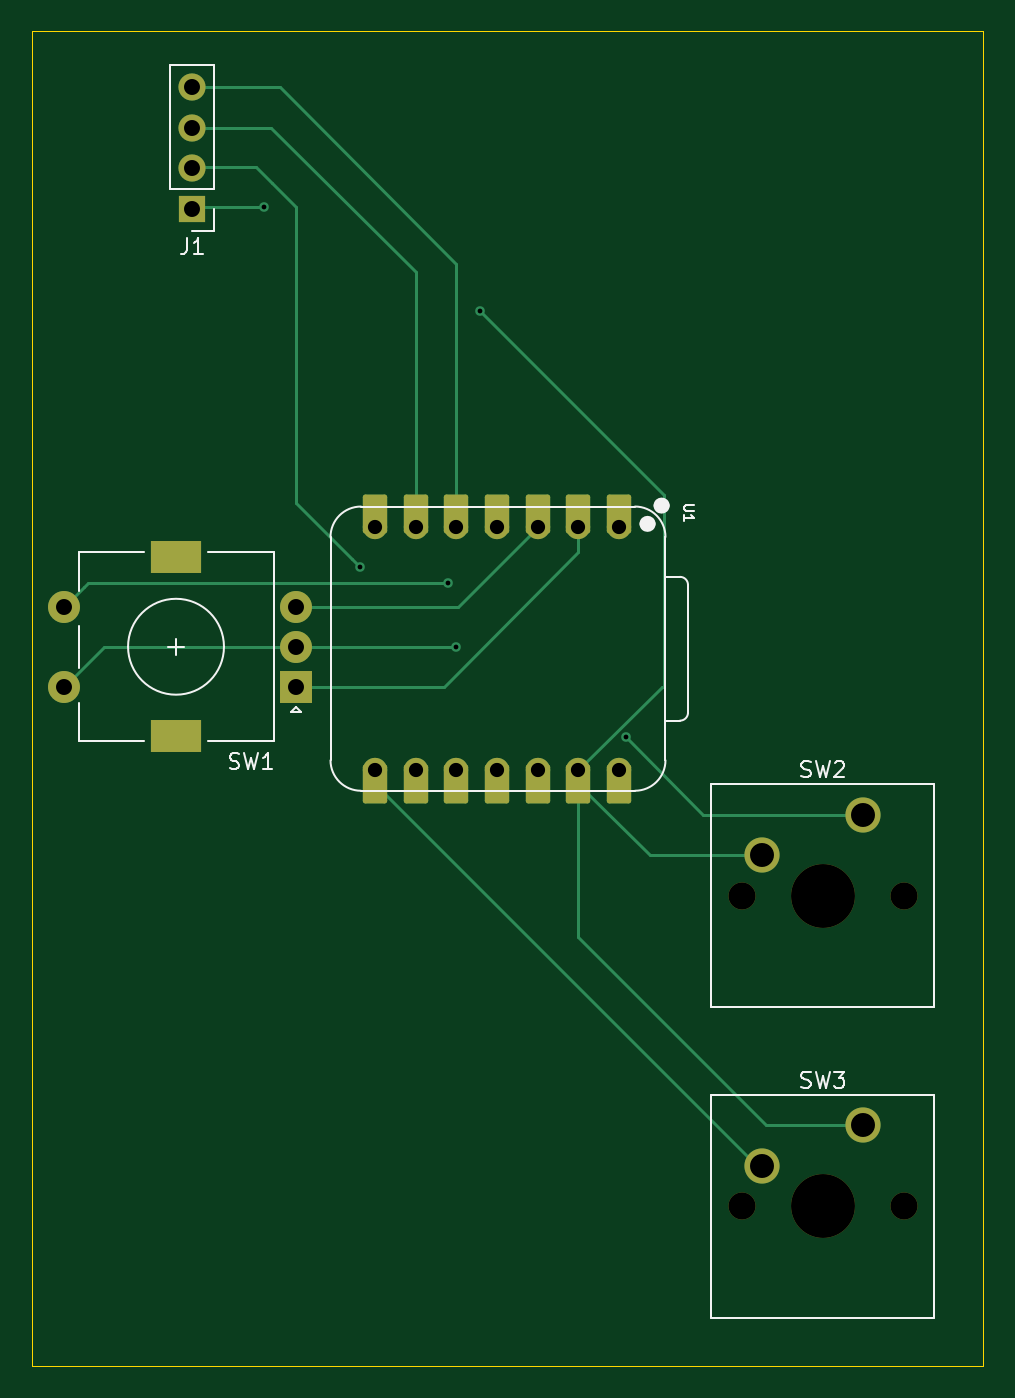
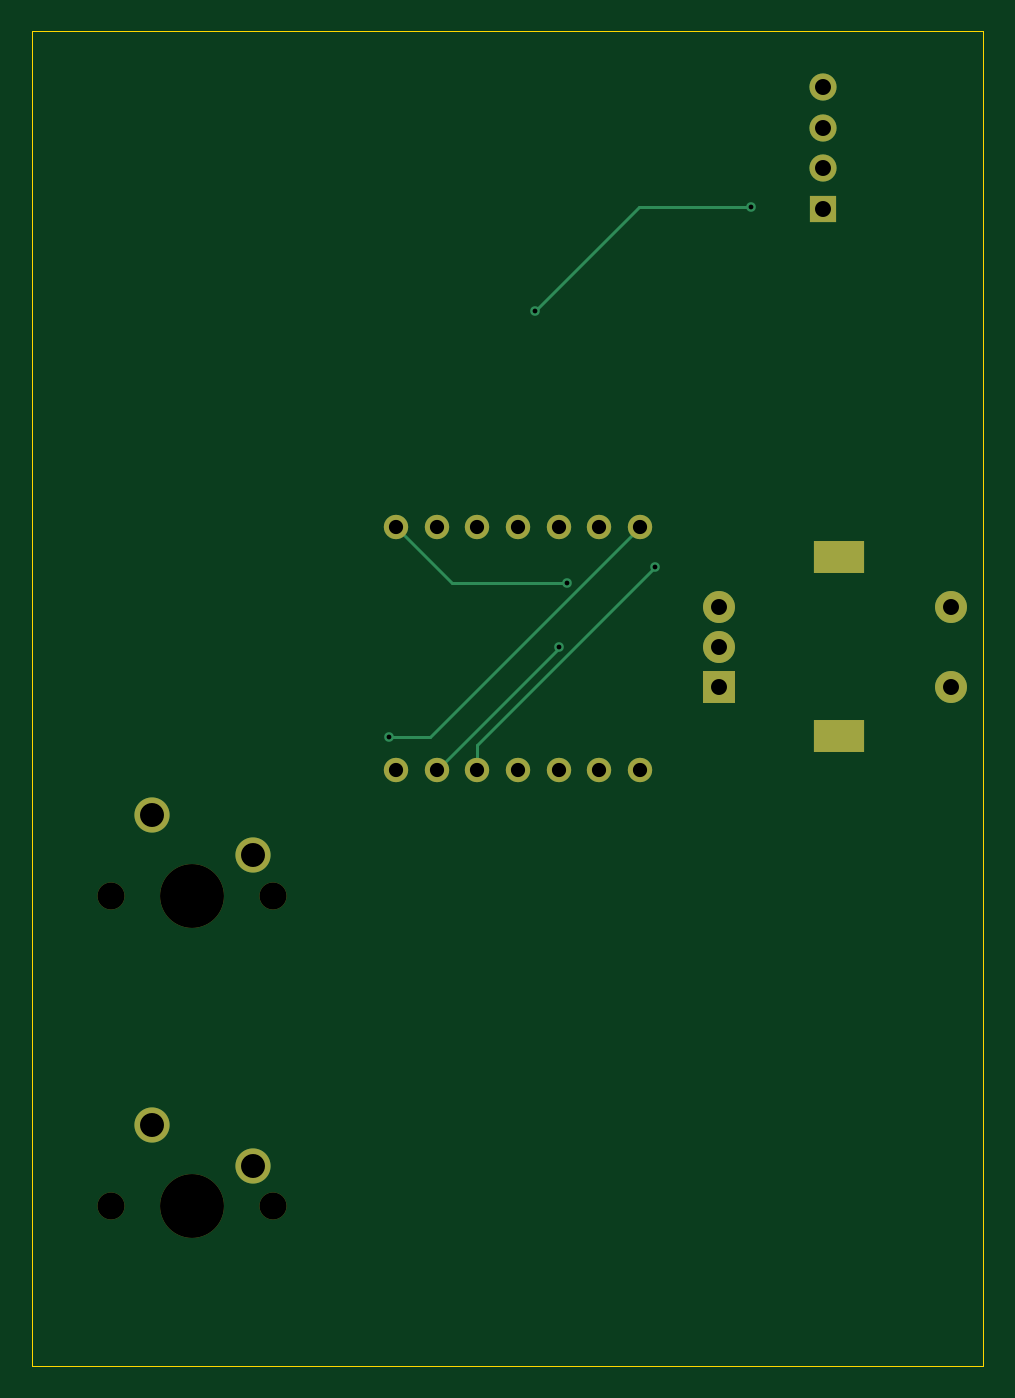
Circuit board: 11 layer files. Board 59.5 x 83.5 mm.
- bottom_copper: new_project2-B_Cu.gbr (4311 bytes)
- bottom_mask: new_project2-B_Mask.gbr (1784 bytes)
- paste: new_project2-B_Paste.gbr (470 bytes)
- bottom_silk: new_project2-B_Silkscreen.gbr (471 bytes)
- outline: new_project2-Edge_Cuts.gbr (635 bytes)
- top_copper: new_project2-F_Cu.gbr (7761 bytes)
- top_mask: new_project2-F_Mask.gbr (3086 bytes)
- paste: new_project2-F_Paste.gbr (470 bytes)
- top_silk: new_project2-F_Silkscreen.gbr (10057 bytes)
- drill: new_project2-NPTH.drl (514 bytes)
- drill: new_project2-PTH.drl (1144 bytes)

=== bottom_copper: new_project2-B_Cu.gbr ===
%TF.GenerationSoftware,KiCad,Pcbnew,9.0.6*%
%TF.CreationDate,2026-01-20T16:19:18+01:00*%
%TF.ProjectId,new_project2,6e65775f-7072-46f6-9a65-6374322e6b69,rev?*%
%TF.SameCoordinates,Original*%
%TF.FileFunction,Copper,L2,Bot*%
%TF.FilePolarity,Positive*%
%FSLAX46Y46*%
G04 Gerber Fmt 4.6, Leading zero omitted, Abs format (unit mm)*
G04 Created by KiCad (PCBNEW 9.0.6) date 2026-01-20 16:19:18*
%MOMM*%
%LPD*%
G01*
G04 APERTURE LIST*
%TA.AperFunction,ComponentPad*%
%ADD10R,2.000000X2.000000*%
%TD*%
%TA.AperFunction,ComponentPad*%
%ADD11C,2.000000*%
%TD*%
%TA.AperFunction,ComponentPad*%
%ADD12R,3.200000X2.000000*%
%TD*%
%TA.AperFunction,ComponentPad*%
%ADD13C,1.524000*%
%TD*%
%TA.AperFunction,ComponentPad*%
%ADD14C,2.200000*%
%TD*%
%TA.AperFunction,ComponentPad*%
%ADD15R,1.700000X1.700000*%
%TD*%
%TA.AperFunction,ComponentPad*%
%ADD16C,1.700000*%
%TD*%
%TA.AperFunction,ViaPad*%
%ADD17C,0.600000*%
%TD*%
%TA.AperFunction,Conductor*%
%ADD18C,0.200000*%
%TD*%
G04 APERTURE END LIST*
D10*
%TO.P,SW1,A,A*%
%TO.N,Net-(U1-GPIO27{slash}ADC1{slash}A1)*%
X140000000Y-109500000D03*
D11*
%TO.P,SW1,B,B*%
%TO.N,Net-(U1-GPIO28{slash}ADC2{slash}A2)*%
X140000000Y-104500000D03*
%TO.P,SW1,C,C*%
%TO.N,GND*%
X140000000Y-107000000D03*
D12*
%TO.P,SW1,MP*%
%TO.N,N/C*%
X132500000Y-112600000D03*
X132500000Y-101400000D03*
D11*
%TO.P,SW1,S1,S1*%
%TO.N,Net-(U1-GPIO26{slash}ADC0{slash}A0)*%
X125500000Y-104500000D03*
%TO.P,SW1,S2,S2*%
%TO.N,GND*%
X125500000Y-109500000D03*
%TD*%
D13*
%TO.P,U1,1,GPIO26/ADC0/A0*%
%TO.N,Net-(U1-GPIO26{slash}ADC0{slash}A0)*%
X160200000Y-99500000D03*
%TO.P,U1,2,GPIO27/ADC1/A1*%
%TO.N,Net-(U1-GPIO27{slash}ADC1{slash}A1)*%
X157660000Y-99500000D03*
%TO.P,U1,3,GPIO28/ADC2/A2*%
%TO.N,Net-(U1-GPIO28{slash}ADC2{slash}A2)*%
X155120000Y-99500000D03*
%TO.P,U1,4,GPIO29/ADC3/A3*%
%TO.N,unconnected-(U1-GPIO29{slash}ADC3{slash}A3-Pad4)*%
X152580000Y-99500000D03*
%TO.P,U1,5,GPIO6/SDA*%
%TO.N,Net-(J1-Pin_4)*%
X150040000Y-99500000D03*
%TO.P,U1,6,GPIO7/SCL*%
%TO.N,Net-(J1-Pin_3)*%
X147500000Y-99500000D03*
%TO.P,U1,7,GPIO0/TX*%
%TO.N,Net-(U1-GPIO0{slash}TX)*%
X144960000Y-99500000D03*
%TO.P,U1,8,GPIO1/RX*%
%TO.N,Net-(U1-GPIO1{slash}RX)*%
X144960000Y-114740000D03*
%TO.P,U1,9,GPIO2/SCK*%
%TO.N,unconnected-(U1-GPIO2{slash}SCK-Pad9)*%
X147500000Y-114740000D03*
%TO.P,U1,10,GPIO4/MISO*%
%TO.N,unconnected-(U1-GPIO4{slash}MISO-Pad10)*%
X150040000Y-114740000D03*
%TO.P,U1,11,GPIO3/MOSI*%
%TO.N,unconnected-(U1-GPIO3{slash}MOSI-Pad11)*%
X152580000Y-114740000D03*
%TO.P,U1,12,3V3*%
%TO.N,Net-(J1-Pin_2)*%
X155120000Y-114740000D03*
%TO.P,U1,13,GND*%
%TO.N,GND*%
X157660000Y-114740000D03*
%TO.P,U1,14,VBUS*%
%TO.N,unconnected-(U1-VBUS-Pad14)*%
X160200000Y-114740000D03*
%TD*%
D14*
%TO.P,SW2,1,1*%
%TO.N,Net-(U1-GPIO0{slash}TX)*%
X175500000Y-117500000D03*
%TO.P,SW2,2,2*%
%TO.N,GND*%
X169150000Y-120040000D03*
%TD*%
%TO.P,SW3,1,1*%
%TO.N,GND*%
X175500000Y-136920000D03*
%TO.P,SW3,2,2*%
%TO.N,Net-(U1-GPIO1{slash}RX)*%
X169150000Y-139460000D03*
%TD*%
D15*
%TO.P,J1,1,Pin_1*%
%TO.N,GND*%
X133500000Y-79620000D03*
D16*
%TO.P,J1,2,Pin_2*%
%TO.N,Net-(J1-Pin_2)*%
X133500000Y-77080000D03*
%TO.P,J1,3,Pin_3*%
%TO.N,Net-(J1-Pin_3)*%
X133500000Y-74540000D03*
%TO.P,J1,4,Pin_4*%
%TO.N,Net-(J1-Pin_4)*%
X133500000Y-72000000D03*
%TD*%
D17*
%TO.N,Net-(J1-Pin_2)*%
X144000000Y-102000000D03*
%TO.N,GND*%
X138000000Y-79500000D03*
X151500000Y-86000000D03*
X150000000Y-107000000D03*
%TO.N,Net-(U1-GPIO26{slash}ADC0{slash}A0)*%
X149500000Y-103000000D03*
%TO.N,Net-(U1-GPIO0{slash}TX)*%
X160624265Y-112624265D03*
%TD*%
D18*
%TO.N,Net-(J1-Pin_2)*%
X144000000Y-102000000D02*
X155120000Y-113120000D01*
X155120000Y-113120000D02*
X155120000Y-114740000D01*
%TO.N,GND*%
X151500000Y-86000000D02*
X145000000Y-79500000D01*
X150000000Y-107000000D02*
X150000000Y-107080000D01*
X150000000Y-107080000D02*
X157660000Y-114740000D01*
X145000000Y-79500000D02*
X138000000Y-79500000D01*
%TO.N,Net-(U1-GPIO26{slash}ADC0{slash}A0)*%
X156700000Y-103000000D02*
X160200000Y-99500000D01*
X149500000Y-103000000D02*
X156700000Y-103000000D01*
%TO.N,Net-(U1-GPIO0{slash}TX)*%
X160624265Y-112624265D02*
X158084265Y-112624265D01*
X158084265Y-112624265D02*
X144960000Y-99500000D01*
%TD*%
M02*

=== bottom_mask: new_project2-B_Mask.gbr ===
%TF.GenerationSoftware,KiCad,Pcbnew,9.0.6*%
%TF.CreationDate,2026-01-20T16:19:18+01:00*%
%TF.ProjectId,new_project2,6e65775f-7072-46f6-9a65-6374322e6b69,rev?*%
%TF.SameCoordinates,Original*%
%TF.FileFunction,Soldermask,Bot*%
%TF.FilePolarity,Negative*%
%FSLAX46Y46*%
G04 Gerber Fmt 4.6, Leading zero omitted, Abs format (unit mm)*
G04 Created by KiCad (PCBNEW 9.0.6) date 2026-01-20 16:19:18*
%MOMM*%
%LPD*%
G01*
G04 APERTURE LIST*
%ADD10R,2.000000X2.000000*%
%ADD11C,2.000000*%
%ADD12R,3.200000X2.000000*%
%ADD13C,1.524000*%
%ADD14C,1.700000*%
%ADD15C,4.000000*%
%ADD16C,2.200000*%
%ADD17R,1.700000X1.700000*%
G04 APERTURE END LIST*
D10*
%TO.C,SW1*%
X140000000Y-109500000D03*
D11*
X140000000Y-104500000D03*
X140000000Y-107000000D03*
D12*
X132500000Y-112600000D03*
X132500000Y-101400000D03*
D11*
X125500000Y-104500000D03*
X125500000Y-109500000D03*
%TD*%
D13*
%TO.C,U1*%
X160200000Y-99500000D03*
X157660000Y-99500000D03*
X155120000Y-99500000D03*
X152580000Y-99500000D03*
X150040000Y-99500000D03*
X147500000Y-99500000D03*
X144960000Y-99500000D03*
X144960000Y-114740000D03*
X147500000Y-114740000D03*
X150040000Y-114740000D03*
X152580000Y-114740000D03*
X155120000Y-114740000D03*
X157660000Y-114740000D03*
X160200000Y-114740000D03*
%TD*%
D14*
%TO.C,SW2*%
X167880000Y-122580000D03*
D15*
X172960000Y-122580000D03*
D14*
X178040000Y-122580000D03*
D16*
X175500000Y-117500000D03*
X169150000Y-120040000D03*
%TD*%
D14*
%TO.C,SW3*%
X167880000Y-142000000D03*
D15*
X172960000Y-142000000D03*
D14*
X178040000Y-142000000D03*
D16*
X175500000Y-136920000D03*
X169150000Y-139460000D03*
%TD*%
D17*
%TO.C,J1*%
X133500000Y-79620000D03*
D14*
X133500000Y-77080000D03*
X133500000Y-74540000D03*
X133500000Y-72000000D03*
%TD*%
M02*

=== paste: new_project2-B_Paste.gbr ===
%TF.GenerationSoftware,KiCad,Pcbnew,9.0.6*%
%TF.CreationDate,2026-01-20T16:19:18+01:00*%
%TF.ProjectId,new_project2,6e65775f-7072-46f6-9a65-6374322e6b69,rev?*%
%TF.SameCoordinates,Original*%
%TF.FileFunction,Paste,Bot*%
%TF.FilePolarity,Positive*%
%FSLAX46Y46*%
G04 Gerber Fmt 4.6, Leading zero omitted, Abs format (unit mm)*
G04 Created by KiCad (PCBNEW 9.0.6) date 2026-01-20 16:19:18*
%MOMM*%
%LPD*%
G01*
G04 APERTURE LIST*
G04 APERTURE END LIST*
M02*

=== bottom_silk: new_project2-B_Silkscreen.gbr ===
%TF.GenerationSoftware,KiCad,Pcbnew,9.0.6*%
%TF.CreationDate,2026-01-20T16:19:18+01:00*%
%TF.ProjectId,new_project2,6e65775f-7072-46f6-9a65-6374322e6b69,rev?*%
%TF.SameCoordinates,Original*%
%TF.FileFunction,Legend,Bot*%
%TF.FilePolarity,Positive*%
%FSLAX46Y46*%
G04 Gerber Fmt 4.6, Leading zero omitted, Abs format (unit mm)*
G04 Created by KiCad (PCBNEW 9.0.6) date 2026-01-20 16:19:18*
%MOMM*%
%LPD*%
G01*
G04 APERTURE LIST*
G04 APERTURE END LIST*
M02*

=== outline: new_project2-Edge_Cuts.gbr ===
%TF.GenerationSoftware,KiCad,Pcbnew,9.0.6*%
%TF.CreationDate,2026-01-20T16:19:18+01:00*%
%TF.ProjectId,new_project2,6e65775f-7072-46f6-9a65-6374322e6b69,rev?*%
%TF.SameCoordinates,Original*%
%TF.FileFunction,Profile,NP*%
%FSLAX46Y46*%
G04 Gerber Fmt 4.6, Leading zero omitted, Abs format (unit mm)*
G04 Created by KiCad (PCBNEW 9.0.6) date 2026-01-20 16:19:18*
%MOMM*%
%LPD*%
G01*
G04 APERTURE LIST*
%TA.AperFunction,Profile*%
%ADD10C,0.050000*%
%TD*%
G04 APERTURE END LIST*
D10*
X123500000Y-68500000D02*
X183000000Y-68500000D01*
X183000000Y-152000000D01*
X123500000Y-152000000D01*
X123500000Y-68500000D01*
M02*

=== top_copper: new_project2-F_Cu.gbr (7761 bytes, source omitted) ===
=== top_mask: new_project2-F_Mask.gbr (3086 bytes, source withheld) ===
=== paste: new_project2-F_Paste.gbr ===
%TF.GenerationSoftware,KiCad,Pcbnew,9.0.6*%
%TF.CreationDate,2026-01-20T16:19:18+01:00*%
%TF.ProjectId,new_project2,6e65775f-7072-46f6-9a65-6374322e6b69,rev?*%
%TF.SameCoordinates,Original*%
%TF.FileFunction,Paste,Top*%
%TF.FilePolarity,Positive*%
%FSLAX46Y46*%
G04 Gerber Fmt 4.6, Leading zero omitted, Abs format (unit mm)*
G04 Created by KiCad (PCBNEW 9.0.6) date 2026-01-20 16:19:18*
%MOMM*%
%LPD*%
G01*
G04 APERTURE LIST*
G04 APERTURE END LIST*
M02*

=== top_silk: new_project2-F_Silkscreen.gbr (10057 bytes, source omitted) ===
=== drill: new_project2-NPTH.drl ===
M48
; DRILL file {KiCad 9.0.6} date 2026-01-20T16:19:41+0100
; FORMAT={-:-/ absolute / metric / decimal}
; #@! TF.CreationDate,2026-01-20T16:19:41+01:00
; #@! TF.GenerationSoftware,Kicad,Pcbnew,9.0.6
; #@! TF.FileFunction,NonPlated,1,2,NPTH
FMAT,2
METRIC
; #@! TA.AperFunction,NonPlated,NPTH,ComponentDrill
T1C1.700
; #@! TA.AperFunction,NonPlated,NPTH,ComponentDrill
T2C4.000
%
G90
G05
T1
X167.88Y-122.58
X167.88Y-142.0
X178.04Y-122.58
X178.04Y-142.0
T2
X172.96Y-122.58
X172.96Y-142.0
M30

=== drill: new_project2-PTH.drl ===
M48
; DRILL file {KiCad 9.0.6} date 2026-01-20T16:19:41+0100
; FORMAT={-:-/ absolute / metric / decimal}
; #@! TF.CreationDate,2026-01-20T16:19:41+01:00
; #@! TF.GenerationSoftware,Kicad,Pcbnew,9.0.6
; #@! TF.FileFunction,Plated,1,2,PTH
FMAT,2
METRIC
; #@! TA.AperFunction,Plated,PTH,ViaDrill
T1C0.300
; #@! TA.AperFunction,Plated,PTH,ComponentDrill
T2C0.889
; #@! TA.AperFunction,Plated,PTH,ComponentDrill
T3C1.000
; #@! TA.AperFunction,Plated,PTH,ComponentDrill
T4C1.500
%
G90
G05
T1
X138.0Y-79.5
X144.0Y-102.0
X149.5Y-103.0
X150.0Y-107.0
X151.5Y-86.0
X160.624Y-112.624
T2
X144.96Y-99.5
X144.96Y-114.74
X147.5Y-99.5
X147.5Y-114.74
X150.04Y-99.5
X150.04Y-114.74
X152.58Y-99.5
X152.58Y-114.74
X155.12Y-99.5
X155.12Y-114.74
X157.66Y-99.5
X157.66Y-114.74
X160.2Y-99.5
X160.2Y-114.74
T3
X125.5Y-104.5
X125.5Y-109.5
X133.5Y-72.0
X133.5Y-74.54
X133.5Y-77.08
X133.5Y-79.62
X140.0Y-104.5
X140.0Y-107.0
X140.0Y-109.5
T4
X169.15Y-120.04
X169.15Y-139.46
X175.5Y-117.5
X175.5Y-136.92
T4
G00X133.15Y-101.4
M15
G01X131.85Y-101.4
M16
G05
G00X133.15Y-112.6
M15
G01X131.85Y-112.6
M16
G05
M30

